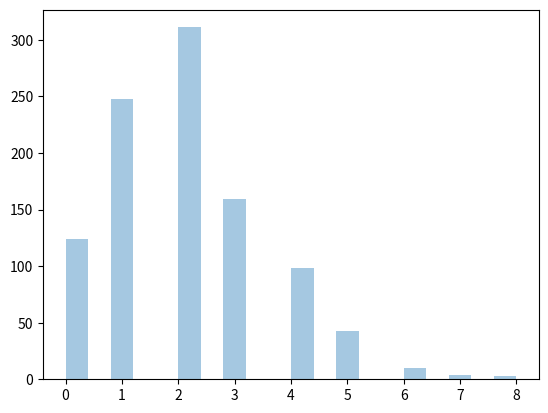

Reproduce this figure in Python.
################################## Day 13: 69 Days of Python #####################################

# What is a Random Number?
# Random number does NOT mean a different number every time. Random means something that can not be predicted logically.

#example of random number int
import random
random_number = random.randint(1, 10) # returns a random number between 1 and 10
print(random_number)

#example of random number float
random_number = random.uniform(1.0, 10.0) # returns a random number between 1.0 and 10.0
print(random_number)

# Generate Random Array

import numpy as np

random_array = np.random.randint(1, 10, size=(3, 3))
print(random_array)

# Shuffling Arrays

import numpy as np

arr = np.array([1, 2, 3, 4, 5])

np.random.shuffle(arr)

print(arr)

# Generating Permutation of Arrays

import numpy as np

arr = np.array([1, 2, 3, 4, 5])

print(np.random.permutation(arr))



# Seaborn

# Plotting a Distplot
import matplotlib.pyplot as plt
import seaborn as sns

# sns.distplot([0, 1, 2, 3, 4, 5])

plt.show()

# Plotting a Distplot Without the Histogram
import matplotlib.pyplot as plt
import seaborn as sns

# sns.distplot([0, 1, 2, 3, 4, 5], hist=False)

plt.show()

# normal distribution
import matplotlib.pyplot as plt
import seaborn as sns

# sns.distplot([0, 1, 2, 3, 4, 5], hist=False)

plt.show()

# Binomial Distribution
# sns.distplot([0, 1, 2, 3, 4, 5], hist=False)

plt.show()

# Difference Between Normal and Binomial Distribution
from numpy import random
import matplotlib.pyplot as plt
import seaborn as sns

# sns.distplot(random.normal(loc=50, scale=5, size=1000), hist=False, label='normal')
# sns.distplot(random.binomial(n=100, p=0.5, size=1000), hist=False, label='binomial')
plt.show()

# Poisson 
from numpy import random
import matplotlib.pyplot as plt
import seaborn as sns

sns.distplot(random.poisson(lam=2, size=1000), kde=False)

plt.show()


####################################### numpy_ufunc_tutorial #########################3

import numpy as np


# 1. ufunc Introduction

# ufunc stands for "universal functions" in NumPy.
# They are vectorized wrappers for performing element-wise operations on arrays.

# Example: Add two arrays element-wise
arr1 = np.array([1, 2, 3])
arr2 = np.array([4, 5, 6])
result = np.add(arr1, arr2)
print("1. ufunc Add Example:", result)

# 2. ufunc Create Function

# You can create your own ufunc using NumPy's `frompyfunc`.

def multiply_elements(x, y):
    return x * y

multiply_ufunc = np.frompyfunc(multiply_elements, 2, 1)  # 2 inputs, 1 output
result = multiply_ufunc([1, 2, 3], [4, 5, 6])
print("2. Custom ufunc Multiply Example:", result)


# 3. ufunc Simple Arithmetic

# Arithmetic operations with ufuncs
arr = np.array([10, 20, 30])
print("3. Add 5 to Array:", np.add(arr, 5))  # Add 5 to each element
print("3. Subtract 5 from Array:", np.subtract(arr, 5))  # Subtract 5
print("3. Multiply Array by 2:", np.multiply(arr, 2))  # Multiply by 2
print("3. Divide Array by 10:", np.divide(arr, 10))  # Divide by 10


# 4. ufunc Rounding Decimals

# Round numbers to the nearest integer or specified decimals
arr = np.array([1.123, 2.678, 3.456])
print("4. Round to Nearest Integer:", np.around(arr))
print("4. Round to 1 Decimal Place:", np.around(arr, decimals=1))


# 5. ufunc Logs

# Compute the natural log, base-10 log, and base-2 log
arr = np.array([1, 10, 100])
print("5. Natural Log:", np.log(arr))  # ln(x)
print("5. Base-10 Log:", np.log10(arr))  # log10(x)
print("5. Base-2 Log:", np.log2(arr))  # log2(x)

# 6. ufunc Summations

# Compute the sum of array elements
arr = np.array([1, 2, 3, 4, 5])
print("6. Sum of Array:", np.sum(arr))
print("6. Cumulative Sum:", np.cumsum(arr))  # Cumulative sum


# 7. ufunc Products

# Compute the product of array elements
print("7. Product of Array:", np.prod(arr))
print("7. Cumulative Product:", np.cumprod(arr))  # Cumulative product


# 8. ufunc Differences

# Compute the difference between consecutive elements
print("8. Differences in Array:", np.diff(arr))


# 9. ufunc Finding LCM (Least Common Multiple)

# Find the least common multiple of array elements
arr = np.array([4, 6, 8])
print("9. LCM of Array:", np.lcm.reduce(arr))

# 10. ufunc Finding GCD (Greatest Common Divisor)

# Find the greatest common divisor of array elements
arr = np.array([8, 16, 32])
print("10. GCD of Array:", np.gcd.reduce(arr))


# 11. ufunc Trigonometric

# Perform trigonometric operations
angles = np.array([0, np.pi/2, np.pi])
print("11. Sine of Angles:", np.sin(angles))
print("11. Cosine of Angles:", np.cos(angles))
print("11. Tangent of Angles:", np.tan(angles))


# 12. ufunc Hyperbolic

# Perform hyperbolic operations
values = np.array([0, 1, 2])
print("12. Hyperbolic Sine:", np.sinh(values))
print("12. Hyperbolic Cosine:", np.cosh(values))
print("12. Hyperbolic Tangent:", np.tanh(values))


# 13. ufunc Set Operations

# Perform set operations with NumPy arrays
arr1 = np.array([1, 2, 3, 4, 5])
arr2 = np.array([4, 5, 6, 7, 8])
print("13. Union of Arrays:", np.union1d(arr1, arr2))
print("13. Intersection of Arrays:", np.intersect1d(arr1, arr2))
print("13. Difference of Arrays:", np.setdiff1d(arr1, arr2))
print("13. Symmetric Difference:", np.setxor1d(arr1, arr2))


''' Next Topic: Pandas Tutorial ---> Day_14 '''